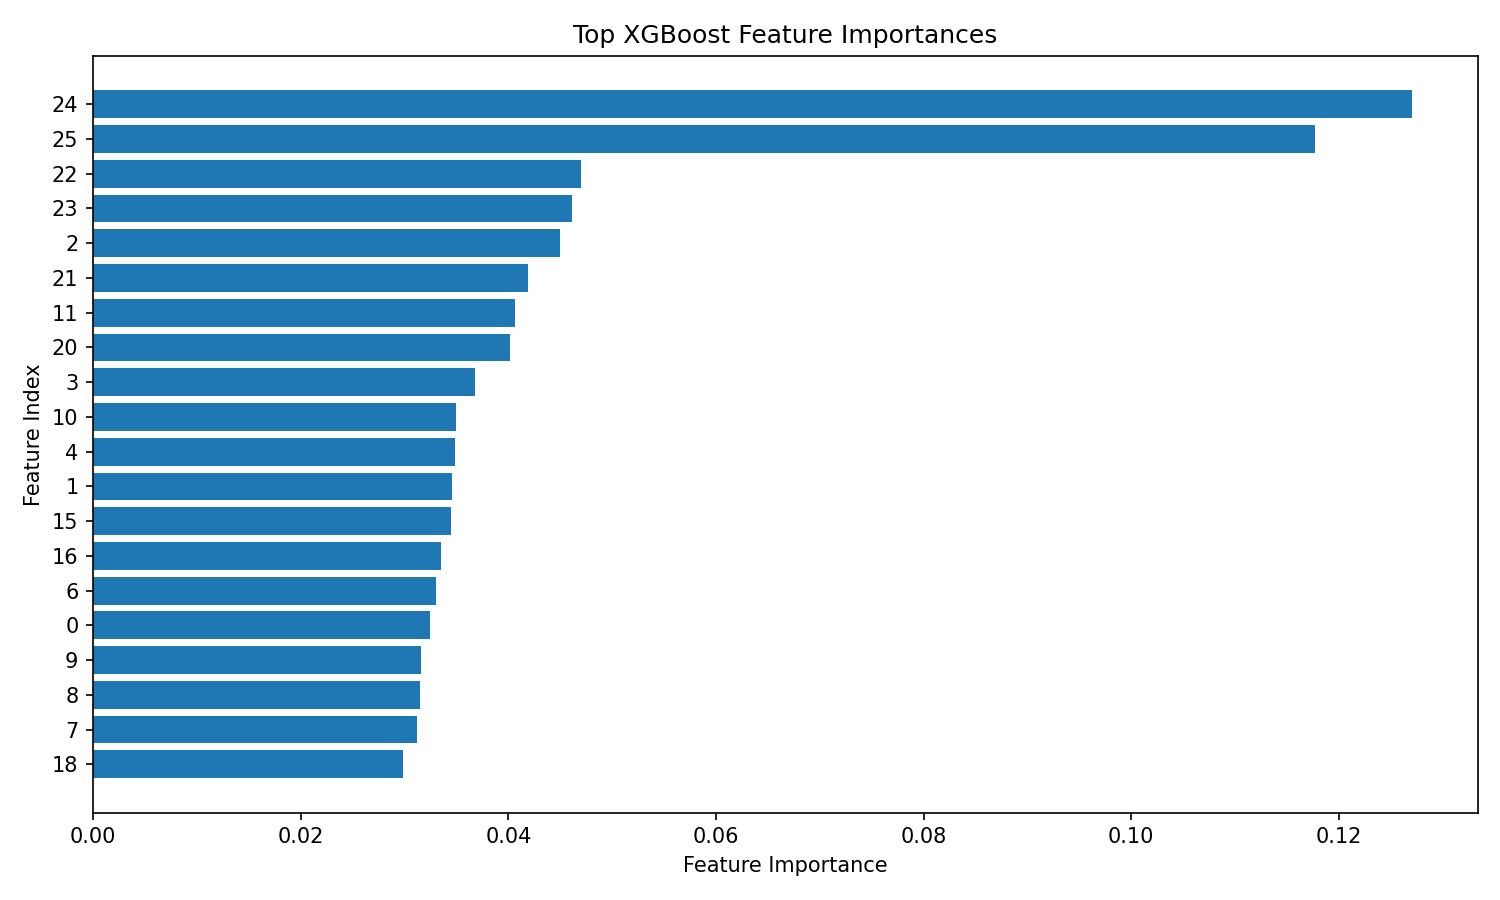

Data behind this chart, as committed beside it:
feature_index, importance
24, 0.127
25, 0.1177
22, 0.04699
23, 0.04612
2, 0.04503
21, 0.04193
11, 0.04061
20, 0.04018
3, 0.03684
10, 0.03495
4, 0.03487
1, 0.03461
15, 0.03447
16, 0.03356
6, 0.033
0, 0.03242
9, 0.03157
8, 0.03152
7, 0.03123
18, 0.02985
17, 0.02775
5, 0.02715
14, 0.02278
19, 0.01787
12, 0.0
13, 0.0
